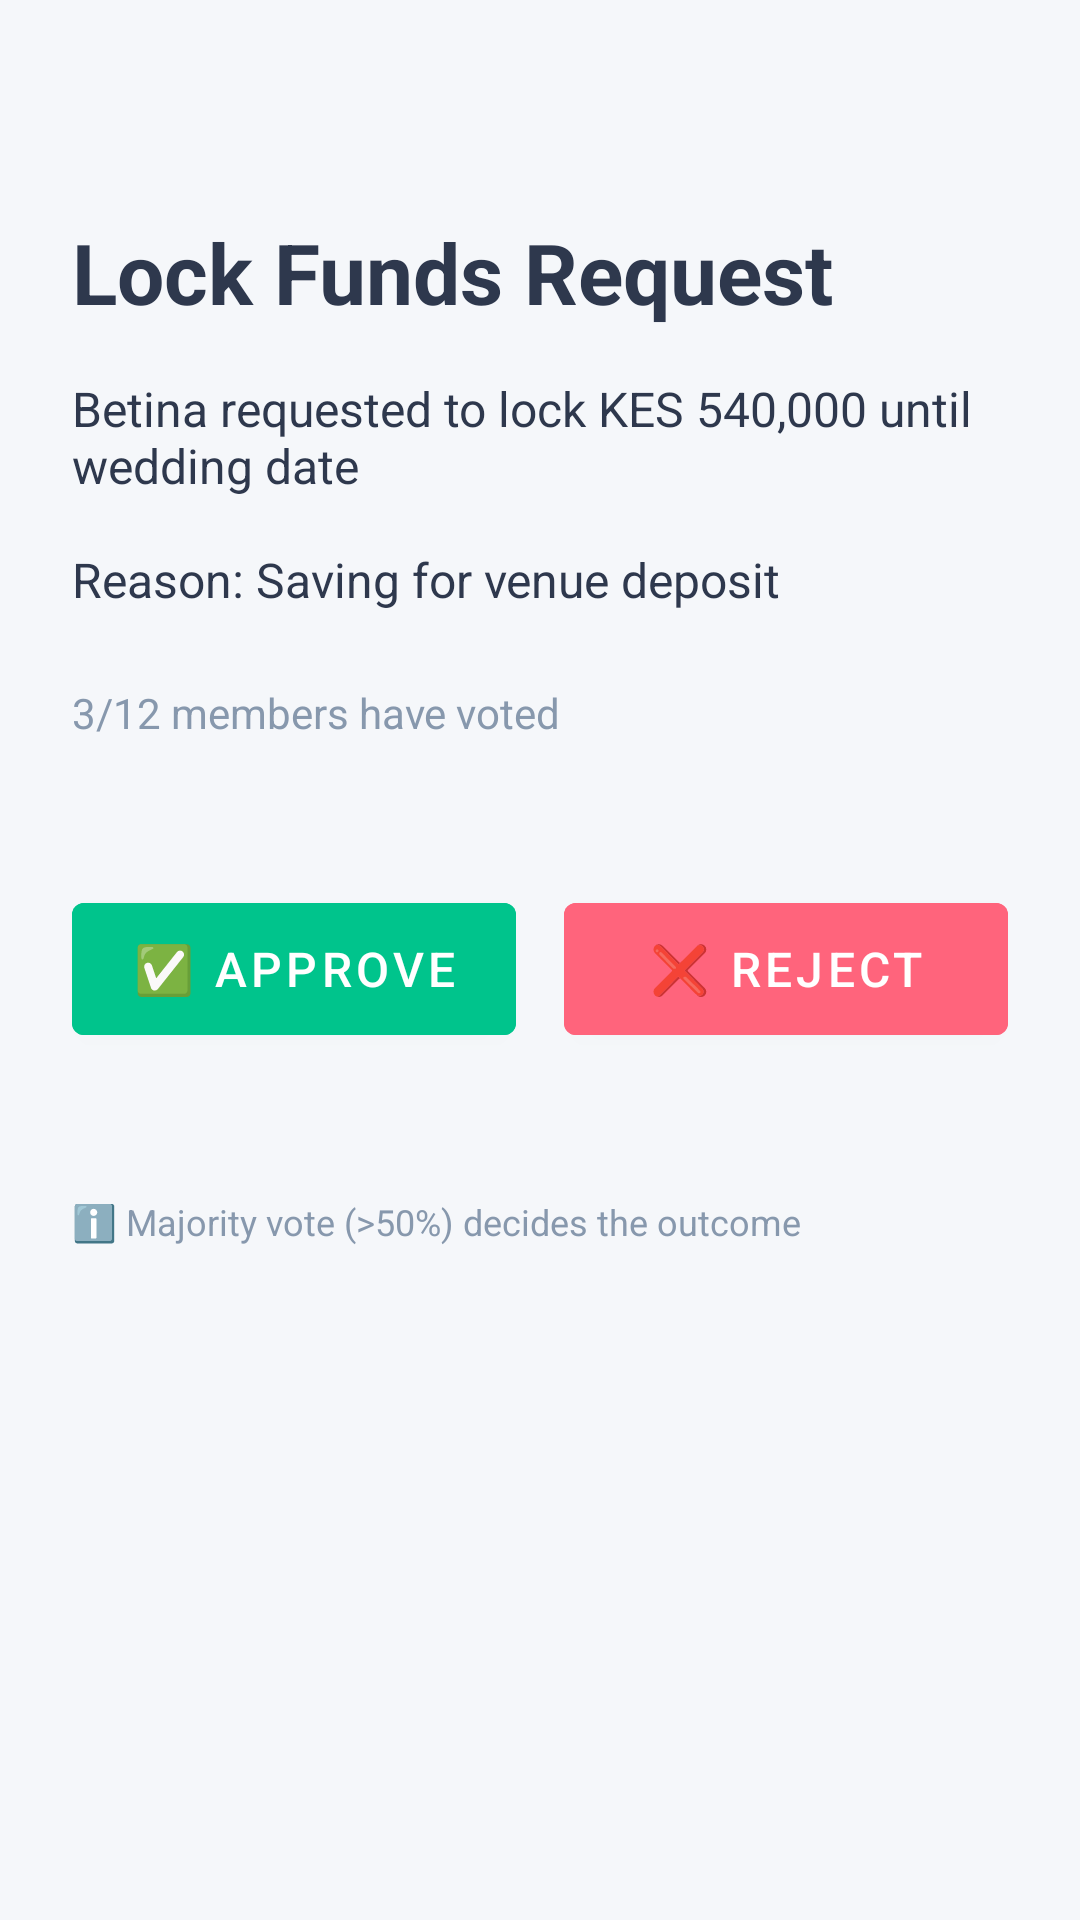

The Android layout XML behind this screen, and the referenced resources:
<!-- AndroidManifest.xml: application theme Theme.Changia -->
<!-- res/layout/activity_vote.xml -->
<?xml version="1.0" encoding="utf-8"?>
<ScrollView xmlns:android="http://schemas.android.com/apk/res/android"
    xmlns:app="http://schemas.android.com/apk/res-auto"
    android:layout_width="match_parent"
    android:layout_height="match_parent"
    android:fillViewport="true"
    android:padding="24dp"
    android:background="@color/background">

    <LinearLayout
        android:layout_width="match_parent"
        android:layout_height="wrap_content"
        android:orientation="vertical">

        
        <ImageView
            android:id="@+id/iv_back"
            android:layout_width="32dp"
            android:layout_height="32dp"
            android:src="@drawable/ic_back"
            app:tint="@color/primary_color"
            android:layout_marginBottom="16dp"
            android:contentDescription="@string/back_button_desc" />

        
        <TextView
            android:id="@+id/tv_request_title"
            android:layout_width="wrap_content"
            android:layout_height="wrap_content"
            android:text="@string/lock_funds_request"
            android:textColor="@color/text_primary"
            android:textSize="28sp"
            android:textStyle="bold" />

        
        <TextView
            android:id="@+id/tv_request_details"
            android:layout_width="wrap_content"
            android:layout_height="wrap_content"
            android:layout_marginTop="16dp"
            android:text="@string/lock_request_details"
            android:textColor="@color/text_primary"
            android:textSize="16sp" />

        
        <TextView
            android:id="@+id/tv_vote_status"
            android:layout_width="wrap_content"
            android:layout_height="wrap_content"
            android:layout_marginTop="24dp"
            android:text="@string/vote_status"
            android:textColor="@color/text_secondary"
            android:textSize="14sp" />

        
        <LinearLayout
            android:layout_width="match_parent"
            android:layout_height="wrap_content"
            android:layout_marginTop="48dp"
            android:orientation="horizontal">

            <Button
                android:id="@+id/btn_approve"
                android:layout_width="0dp"
                android:layout_height="56dp"
                android:layout_weight="1"
                android:layout_marginEnd="8dp"
                android:backgroundTint="@color/success"
                android:text="@string/approve"
                android:textColor="@color/white"
                android:textSize="16sp" />

            <Button
                android:id="@+id/btn_reject"
                android:layout_width="0dp"
                android:layout_height="56dp"
                android:layout_weight="1"
                android:layout_marginStart="8dp"
                android:backgroundTint="@color/error"
                android:text="@string/reject"
                android:textColor="@color/white"
                android:textSize="16sp" />

        </LinearLayout>

        
        <TextView
            android:layout_width="wrap_content"
            android:layout_height="wrap_content"
            android:layout_marginTop="48dp"
            android:text="@string/vote_info"
            android:textColor="@color/text_secondary"
            android:textSize="12sp"
            android:gravity="center" />

    </LinearLayout>

</ScrollView>
<!-- resources referenced by this layout -->
<resources>
  <color name="background">#F5F7FA</color>
  <color name="error">#FF647C</color>
  <color name="primary_color">#2E5BFF</color>
  <color name="success">#00C48C</color>
  <color name="text_primary">#2E384D</color>
  <color name="text_secondary">#8798AD</color>
  <color name="white">#FFFFFF</color>
  <string name="approve">✅ Approve</string>
  <string name="back_button_desc">Back button</string>
  <string name="lock_funds_request">Lock Funds Request</string>
  <string name="lock_request_details">Betina requested to lock KES 540,000 until wedding date\n\nReason: "Saving for venue deposit"</string>
  <string name="reject">❌ Reject</string>
  <string name="vote_info">ℹ️ Majority vote (&gt;50%) decides the outcome</string>
  <string name="vote_status">3/12 members have voted</string>
  <style name="Theme.Changia" parent="Theme.MaterialComponents.DayNight.NoActionBar">
          <item name="colorPrimary">@color/primary_color</item>
          <item name="colorPrimaryVariant">@color/primary_dark</item>
          <item name="colorOnPrimary">@color/white</item>
          <item name="colorSecondary">@color/secondary_color</item>
          <item name="colorSecondaryVariant">@color/secondary_color</item>
          <item name="colorOnSecondary">@color/white</item>
          <item name="android:statusBarColor">@color/primary_color</item>
          <item name="android:windowLightStatusBar">false</item>
      </style>
  <color name="primary_dark">#1A3D9C</color>
  <color name="secondary_color">#8C54FF</color>
</resources>
